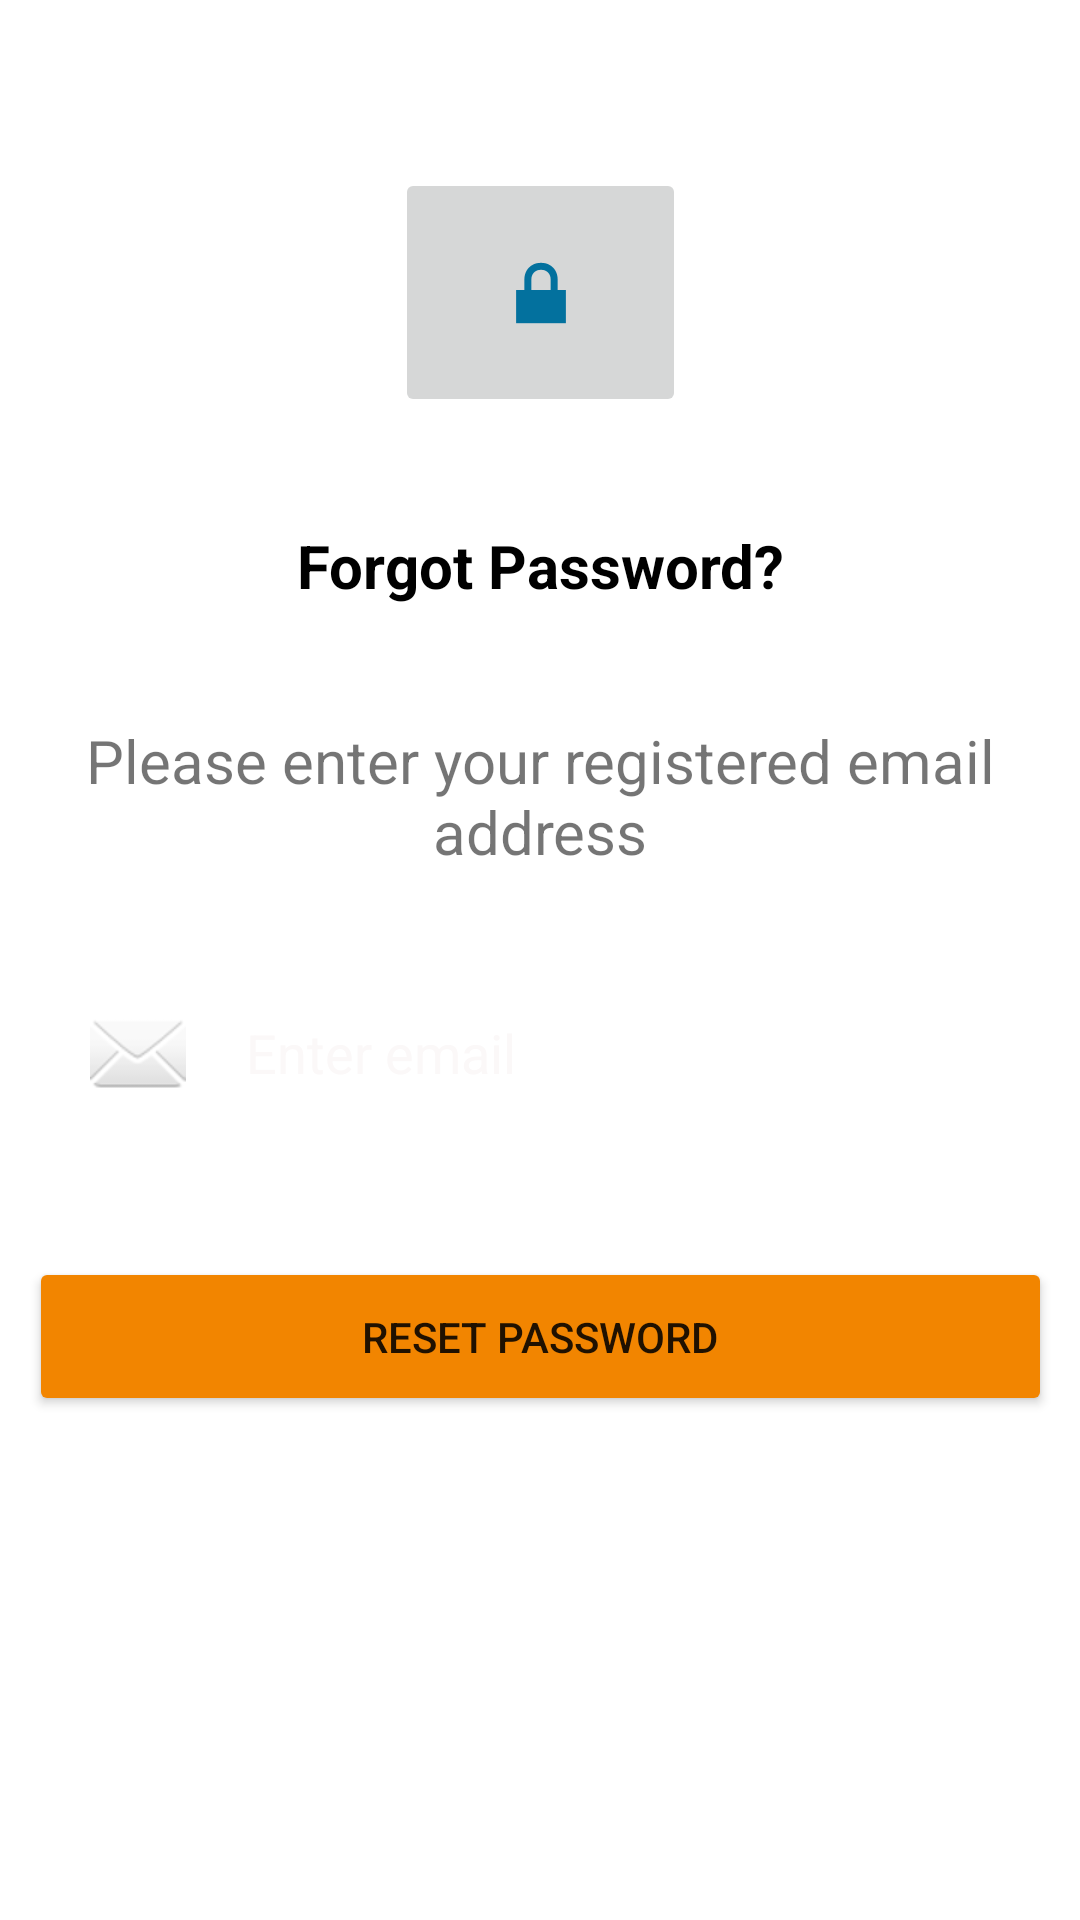

Reconstruct the res/layout file that produces this screen, plus the resources it refers to.
<!-- AndroidManifest.xml: application theme Theme.NaviDrawer -->
<!-- res/layout/activity_page3_password_forgot.xml -->
<?xml version="1.0" encoding="utf-8"?>
<androidx.constraintlayout.widget.ConstraintLayout xmlns:android="http://schemas.android.com/apk/res/android"
    xmlns:app="http://schemas.android.com/apk/res-auto"
    xmlns:tools="http://schemas.android.com/tools"
    android:layout_width="match_parent"
    android:layout_height="match_parent"
    tools:context=".Page3PasswordForgot">

    <TextView
        android:id="@+id/textView19"
        android:layout_width="354dp"
        android:layout_height="79dp"
        android:layout_marginTop="24dp"
        android:gravity="center"
        android:text="@string/passwordText"
        android:textSize="20sp"
        app:layout_constraintEnd_toEndOf="parent"
        app:layout_constraintHorizontal_bias="0.5"
        app:layout_constraintStart_toStartOf="parent"
        app:layout_constraintTop_toBottomOf="@+id/textView21" />


    <EditText
        android:id="@+id/etEnterEmail"
        android:layout_width="match_parent"
        android:layout_height="wrap_content"
        android:hint="@string/etEmailHint"
        android:layout_margin="10dp"
        android:padding="20dp"
        android:background="#30ffffff"
        android:drawableLeft="@android:drawable/ic_dialog_email"
        android:drawablePadding="20dp"
        android:ems="10"
        android:inputType="textEmailAddress"
        android:textColorHint="@color/LoginHintColor"
        app:layout_constraintEnd_toEndOf="parent"
        app:layout_constraintStart_toStartOf="parent"
        app:layout_constraintTop_toBottomOf="@+id/textView19" />

    <Button
        android:id="@+id/btnResetPassword"
        android:layout_width="341dp"
        android:layout_height="53dp"
        android:layout_marginTop="32dp"
        android:backgroundTint="@color/btnclr"
        android:text="@string/btnResetPassword"
        app:layout_constraintEnd_toEndOf="parent"
        app:layout_constraintHorizontal_bias="0.5"
        app:layout_constraintStart_toStartOf="parent"
        app:layout_constraintTop_toBottomOf="@+id/etEnterEmail" />

    <ImageButton
        android:id="@+id/imageButton2"
        android:layout_width="97dp"
        android:layout_height="83dp"
        android:layout_marginTop="56dp"
        app:layout_constraintEnd_toEndOf="parent"
        app:layout_constraintStart_toStartOf="parent"
        app:layout_constraintTop_toTopOf="parent"
        app:srcCompat="@android:drawable/ic_lock_lock" />

    <TextView
        android:id="@+id/textView21"
        android:layout_width="wrap_content"
        android:layout_height="wrap_content"
        android:layout_marginTop="36dp"
        android:text="@string/forgotpassword"
        android:textColor="@color/black"
        android:textSize="20sp"
        android:textStyle="bold"
        app:layout_constraintEnd_toEndOf="parent"
        app:layout_constraintStart_toStartOf="parent"
        app:layout_constraintTop_toBottomOf="@+id/imageButton2" />

</androidx.constraintlayout.widget.ConstraintLayout>
<!-- resources referenced by this layout -->
<resources>
  <color name="LoginHintColor">#fbf8f8</color>
  
      //IT20609030
  <color name="black">#FF000000</color>
  <color name="btnclr">#f28500</color>
  <string name="btnResetPassword">RESET PASSWORD</string>
  <string name="etEmailHint">Enter email</string>
  <string name="forgotpassword">Forgot Password?</string>
  <string name="passwordText">Please enter your registered email address</string>
  <style name="Theme.NaviDrawer" parent="Theme.MaterialComponents.DayNight.DarkActionBar">
          
          <item name="colorPrimary">@color/purple_500</item>
          <item name="colorPrimaryVariant">@color/purple_700</item>
          <item name="colorOnPrimary">@color/white</item>
          
          <item name="colorSecondary">@color/teal_200</item>
          <item name="colorSecondaryVariant">@color/teal_700</item>
          <item name="colorOnSecondary">@color/black</item>
          
          <item name="android:statusBarColor" tools:targetApi="l">?attr/colorPrimaryVariant</item>
          
      </style>
  <color name="purple_500">#03719e</color>
  <color name="purple_700">#03719e</color>
  <color name="white">#FFFFFFFF</color>
  <color name="teal_200">#03719e</color>
  <color name="teal_700">#03719e</color>
</resources>
